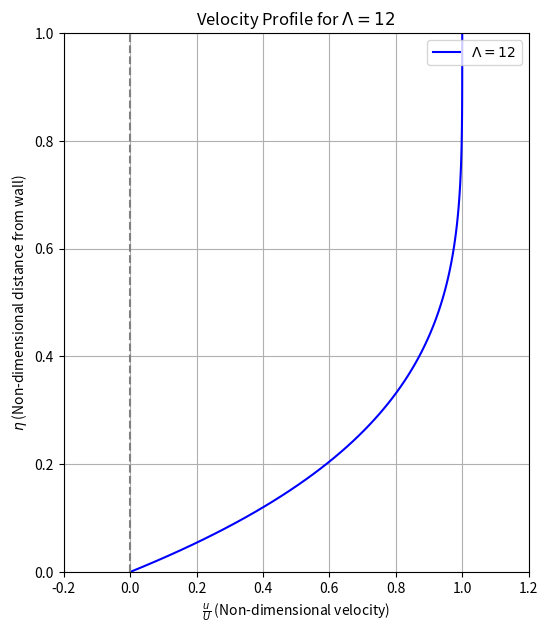
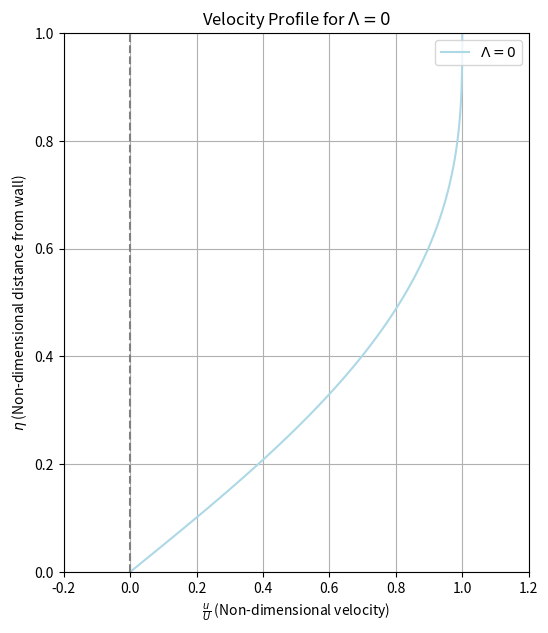
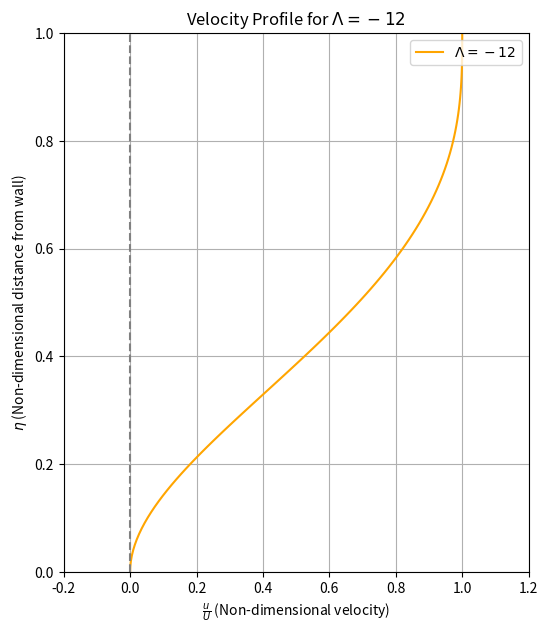
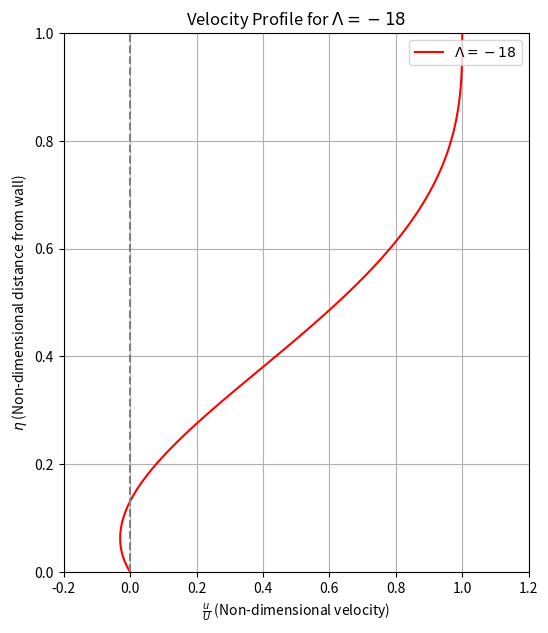

Recreate these plots in Python, in order.
import numpy as np
import matplotlib.pyplot as plt

# Defining the velocity profile function
def velocity_profile(eta, Lambda):
    return 2 * eta - 2 * eta**3 + eta**4 + (Lambda / 6) * eta * (1 - eta)**3

# Define the range of η values
eta_values = np.linspace(0, 1, 100)

# Values of Λ to plot
Lambda_values = [12, 0, -12, -18]
colors = ['blue', 'lightblue', 'orange', 'red']
labels = [r'$\Lambda = 12$', r'$\Lambda = 0$', r'$\Lambda = -12$', r'$\Lambda = -18$']

# Plot each Λ in a separate window
for Lambda, color, label in zip(Lambda_values, colors, labels):
    u_U = velocity_profile(eta_values, Lambda)
    
    # Create a new figure for each Λ value
    plt.figure(figsize=(6, 7))  # Increase figure height to stretch vertically
    plt.plot(u_U, eta_values, color=color, label=label)  # Swap x and y
    
    # Formatting the plot
    plt.ylabel(r'$\eta$ (Non-dimensional distance from wall)')
    plt.xlabel(r'$\frac{u}{U}$ (Non-dimensional velocity)')
    plt.title(f'Velocity Profile for {label}')
    
    # Add vertical dashed line as a reference point
    plt.axvline(x=0, color='gray', linestyle='--')
    
    # Setting y-axis limits with 0 at the top and 1 at the bottom
    plt.ylim(0, 1)
    plt.xlim(-0.2, 1.2)
    
    # Adding legend and grid
    plt.legend(loc='upper right')
    plt.grid(True)
    
    # Show each figure separately
    plt.show()
